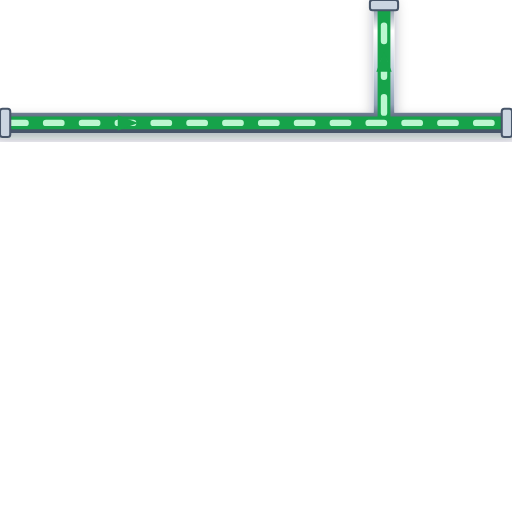
t = 0.00 s
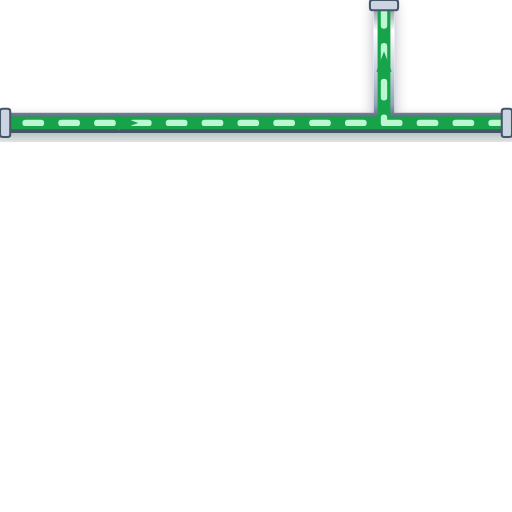
t = 0.20 s
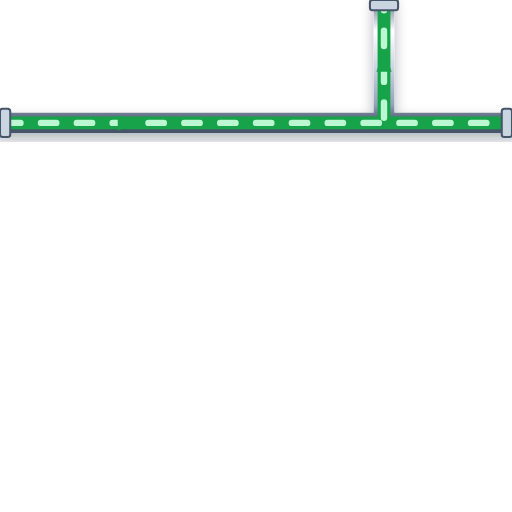
t = 0.40 s
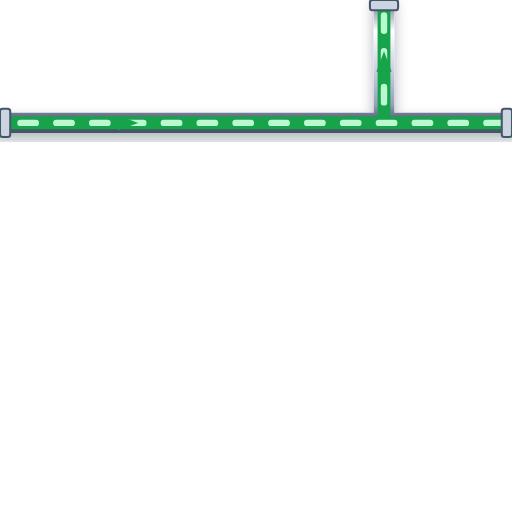
t = 0.60 s

The animated SVG that drew these frames (rendered in a browser with its animation timeline set to each time). Animation: 1 CSS @keyframes rule; one cycle of 0.80 s, repeats indefinitely.

<svg xmlns="http://www.w3.org/2000/svg" viewBox="0 0 200 200" width="200" height="200">
  <defs>
    <style>
      @keyframes p-flow-anim {
        from { stroke-dashoffset: 24; } to { stroke-dashoffset: 0; }
      }
      .anim-p-flow {
        stroke-dasharray: 6 8;
        animation: p-flow-anim 0.8s linear infinite;
      }
    </style>
    <filter id="ssPipeShadow" x="-15%" y="-15%" width="130%" height="130%">
      <feDropShadow dx="0" dy="2.5" stdDeviation="2.5" flood-color="#0f172a" flood-opacity="0.32" />
    </filter>
    <linearGradient id="ssPipeGradH" x1="0%" y1="0%" x2="0%" y2="100%">
      <stop offset="0%" stop-color="#64748b" /><stop offset="25%" stop-color="#ffffff" />
      <stop offset="55%" stop-color="#cbd5e1" /><stop offset="85%" stop-color="#94a3b8" /><stop offset="100%" stop-color="#475569" />
    </linearGradient>
  </defs>

  <!-- Stainless Steel 316 Outer Casing (8px with 3D Drop Shadow) -->
  <path d="M 0 48 L 200 48 M 150 48 L 150 0" stroke="url(#ssPipeGradH)" stroke-width="8" fill="none" stroke-linecap="round" stroke-linejoin="round" filter="url(#ssPipeShadow)"/>

  <!-- Process Fluid Core (5px) -->
  <path d="M 0 48 L 200 48 M 150 48 L 150 0" stroke="#16A34A" stroke-width="5" fill="none" stroke-linecap="round" stroke-linejoin="round"/>

  <!-- Animated Fluid Flow Stream Dashes (2.5px) -->
  <path d="M 0 48 L 200 48 M 150 48 L 150 0" stroke="#BBF7D0" stroke-width="2.5" fill="none" stroke-linejoin="round" stroke-linecap="round" class="anim-p-flow"/>

  <!-- Directional Flow Arrow -->
  <polygon points="46,45 54,48 46,51" fill="#16A34A" /> <polygon points="147,28 150,20 153,28" fill="#16A34A" />

  <!-- ANSI Flange Connection Collars -->
  <rect x="0" y="42.5" width="4" height="11" rx="1" fill="#cbd5e1" stroke="#475569" stroke-width="0.8"/>
  <rect x="196" y="42.5" width="4" height="11" rx="1" fill="#cbd5e1" stroke="#475569" stroke-width="0.8"/>
  <rect x="144.5" y="0" width="11" height="4" rx="1" fill="#cbd5e1" stroke="#475569" stroke-width="0.8"/>
</svg>
